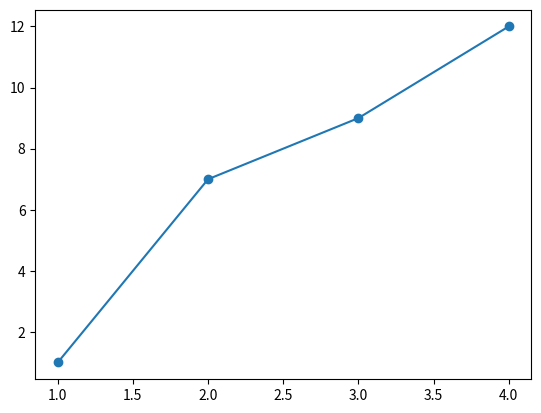

This chart was generated by the following Python code:
# with four numbers
import matplotlib.pyplot as plt
import numpy as np

x = np.array([1,2,3,4])
y = np.array([1,7,9,12])

plt.plot(x, y, marker='o')
plt.show()